Labelled photos from "datasets", an image-classification folder in ncwillis/Computer-Vision---Hand-Gesture-Recognition. The possible labels are: fist, ok train, peace, rad, thumbs up, wave.

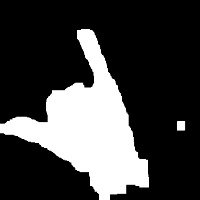
Label: rad

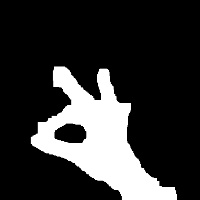
Label: ok train

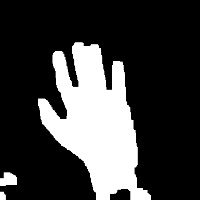
Label: wave

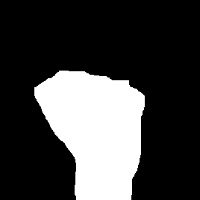
Label: fist

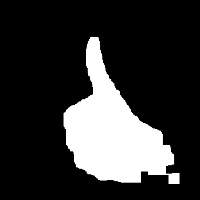
Label: thumbs up

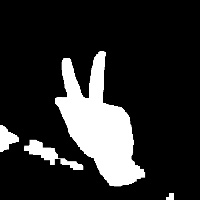
Label: peace
